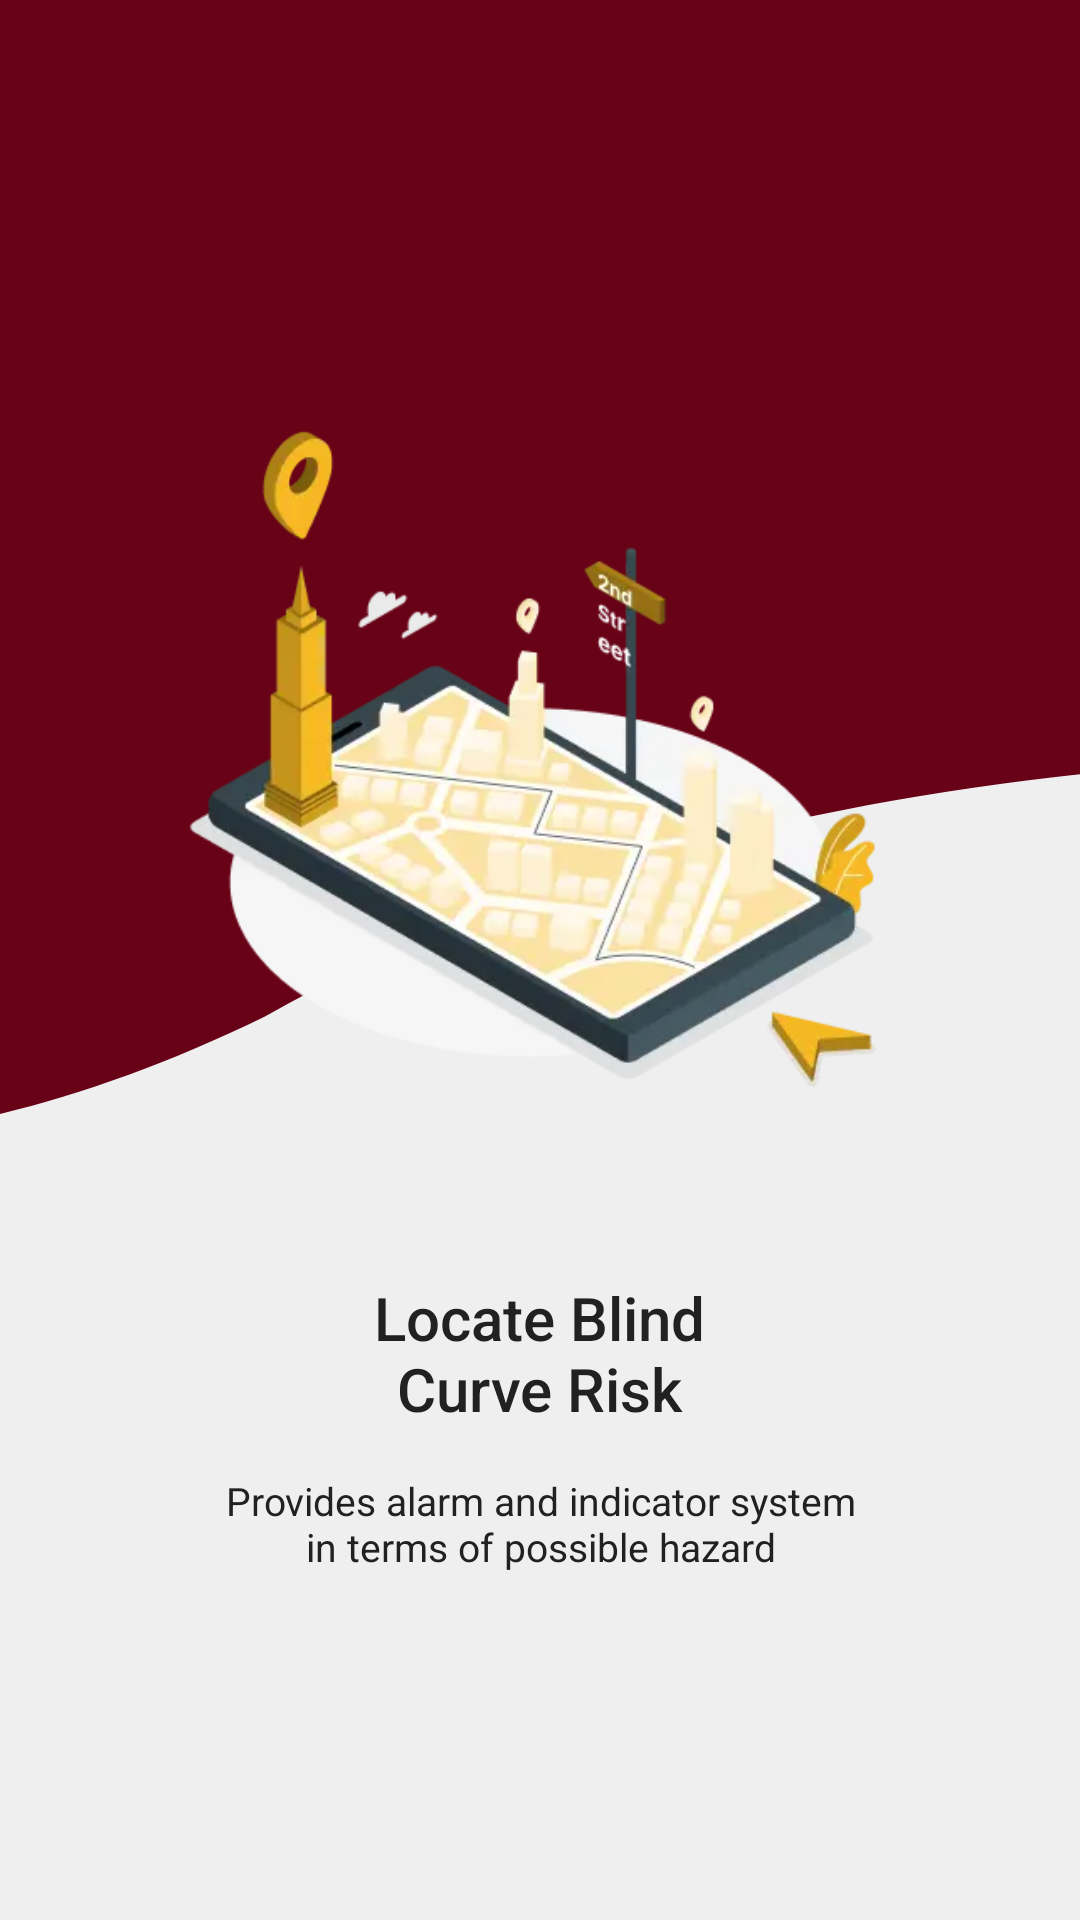

Android layout source for this screen:
<!-- AndroidManifest.xml: application theme Theme.Intro.NoActionBar -->
<!-- res/layout/intro_layout_2.xml -->
<?xml version="1.0" encoding="utf-8"?>
<LinearLayout xmlns:android="http://schemas.android.com/apk/res/android"
    xmlns:tools="http://schemas.android.com/tools"
    android:layout_width="match_parent"
    android:layout_height="match_parent"
    android:orientation="vertical"
    android:background="@color/bg">


    <RelativeLayout
        android:layout_width="match_parent"
        android:background="@drawable/intro_background_2"
        android:layout_height="0dp"
        android:layout_weight="2">

        <ImageView
            android:layout_width="match_parent"
            android:layout_height="250dp"
            android:layout_alignParentBottom="true"
            android:layout_centerHorizontal="true"
            android:src="@drawable/image_2"
            tools:ignore="ContentDescription" />


    </RelativeLayout>

    <LinearLayout
        android:layout_width="match_parent"
        android:layout_height="0dp"
        android:layout_weight="1"
        android:gravity="center"
        android:orientation="vertical">
        <TextView
            android:layout_width="wrap_content"
            android:layout_height="wrap_content"
            android:text="@string/intro_title_2"
            android:textSize="20sp"
            android:gravity="center"
            android:textColor="#212121"
            android:fontFamily="sans-serif-medium"/>
        <TextView
            android:layout_width="wrap_content"
            android:layout_height="wrap_content"
            android:text="@string/intro_des_2"
            android:textSize="13sp"
            android:gravity="center"
            android:layout_marginTop="15dp"
            android:textColor="#212121"/>

    </LinearLayout>

    <View
        android:layout_width="match_parent"
        android:layout_height="70dp"/>

</LinearLayout>
<!-- resources referenced by this layout -->
<resources>
  <color name="bg">#EFEFEF</color>
  <!-- drawable image_2: webp bitmap (drawable, 12596 bytes) -->
  <!-- drawable intro_background_2 (drawable) -->
  <vector xmlns:android="http://schemas.android.com/apk/res/android"
      android:width="360dp"
      android:height="542dp"
      android:viewportWidth="360"
      android:viewportHeight="542">
      <path
          android:fillColor="#FF680216"
          android:pathData="M88.32 483.31C-173.97 665.42-299.85 380.54-330 215.33V-93H809v517.53c-141.77-59.94-484.39-132.1-720.68 58.78Z"/>
  </vector>
  <string name="intro_des_2">Provides alarm and indicator system\nin terms of possible hazard</string>
  <string name="intro_title_2">Locate Blind\nCurve Risk</string>
  <style name="Theme.Intro.NoActionBar" parent="Theme.MaterialComponents.DayNight.NoActionBar">
          
          <item name="colorPrimary">@color/maroon</item>
          <item name="colorPrimaryVariant">@color/yellow</item>
          <item name="colorOnPrimary">@color/white</item>
          
          <item name="colorSecondary">@color/grey1</item>
          <item name="colorSecondaryVariant">@color/yellow</item>
          <item name="colorOnSecondary">@color/black</item>
          
          <item name="android:statusBarColor">@color/maroon</item>
          
      </style>
  <color name="maroon">#680216</color>
  <color name="yellow">#F6B923</color>
  <color name="white">#FFFFFF</color>
  <color name="grey1">#656565</color>
  <color name="black">#FF000000</color>
</resources>
